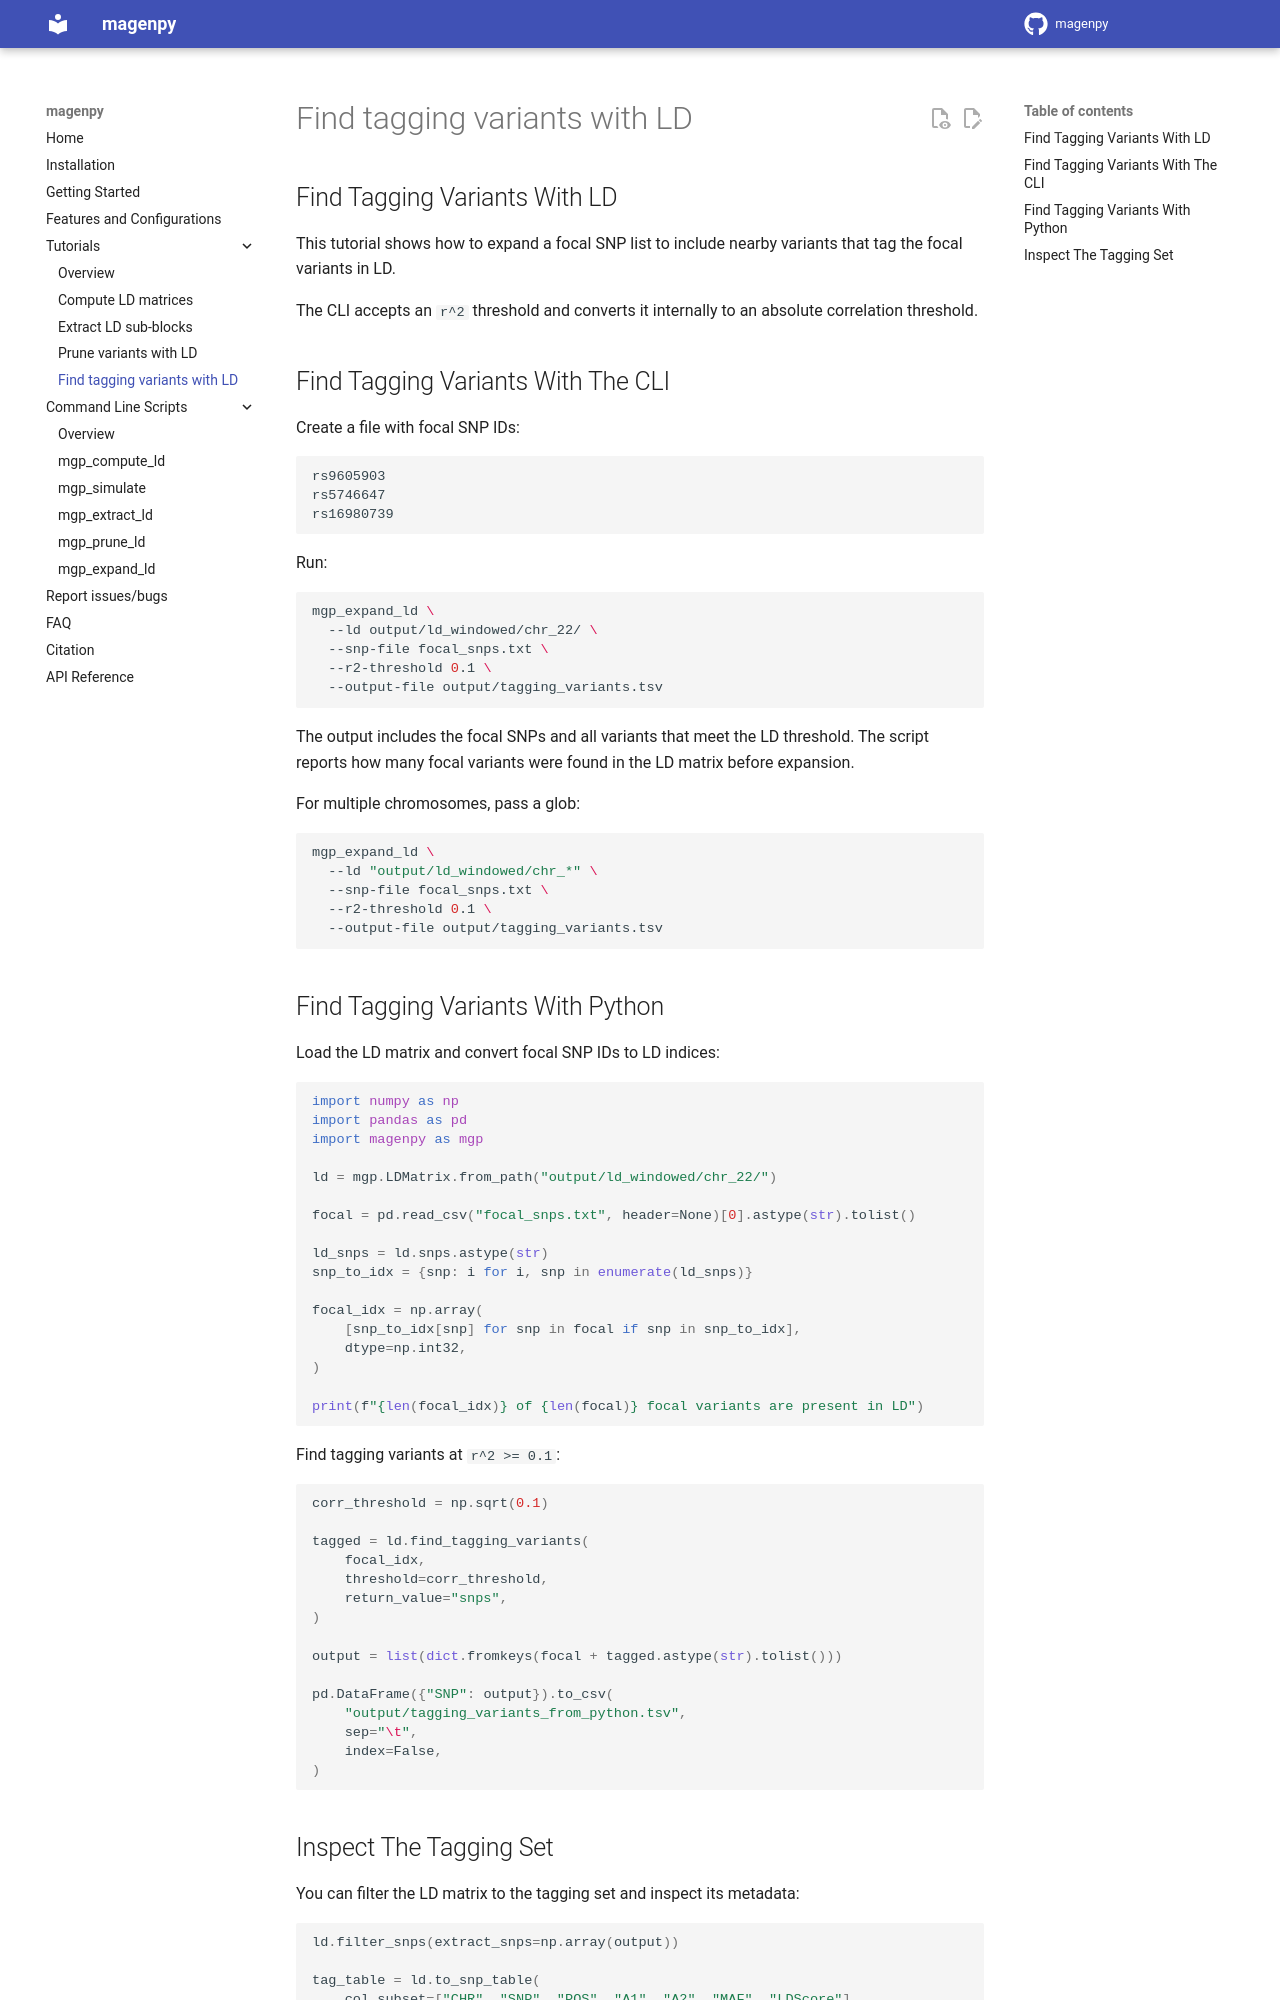

repository: shz9/magenpy · page: tutorials/find_tagging_variants/index.html · generator: mkdocs

Find Tagging Variants With LD
---

This tutorial shows how to expand a focal SNP list to include nearby variants
that tag the focal variants in LD.

The CLI accepts an `r^2` threshold and converts it internally to an absolute
correlation threshold.

## Find Tagging Variants With The CLI

Create a file with focal SNP IDs:

```text
rs9605903
rs5746647
rs16980739
```

Run:

```bash
mgp_expand_ld \
  --ld output/ld_windowed/chr_22/ \
  --snp-file focal_snps.txt \
  --r2-threshold 0.1 \
  --output-file output/tagging_variants.tsv
```

The output includes the focal SNPs and all variants that meet the LD threshold.
The script reports how many focal variants were found in the LD matrix before
expansion.

For multiple chromosomes, pass a glob:

```bash
mgp_expand_ld \
  --ld "output/ld_windowed/chr_*" \
  --snp-file focal_snps.txt \
  --r2-threshold 0.1 \
  --output-file output/tagging_variants.tsv
```

## Find Tagging Variants With Python

Load the LD matrix and convert focal SNP IDs to LD indices:

```python
import numpy as np
import pandas as pd
import magenpy as mgp

ld = mgp.LDMatrix.from_path("output/ld_windowed/chr_22/")

focal = pd.read_csv("focal_snps.txt", header=None)[0].astype(str).tolist()

ld_snps = ld.snps.astype(str)
snp_to_idx = {snp: i for i, snp in enumerate(ld_snps)}

focal_idx = np.array(
    [snp_to_idx[snp] for snp in focal if snp in snp_to_idx],
    dtype=np.int32,
)

print(f"{len(focal_idx)} of {len(focal)} focal variants are present in LD")
```

Find tagging variants at `r^2 >= 0.1`:

```python
corr_threshold = np.sqrt(0.1)

tagged = ld.find_tagging_variants(
    focal_idx,
    threshold=corr_threshold,
    return_value="snps",
)

output = list(dict.fromkeys(focal + tagged.astype(str).tolist()))

pd.DataFrame({"SNP": output}).to_csv(
    "output/tagging_variants_from_python.tsv",
    sep="\t",
    index=False,
)
```
